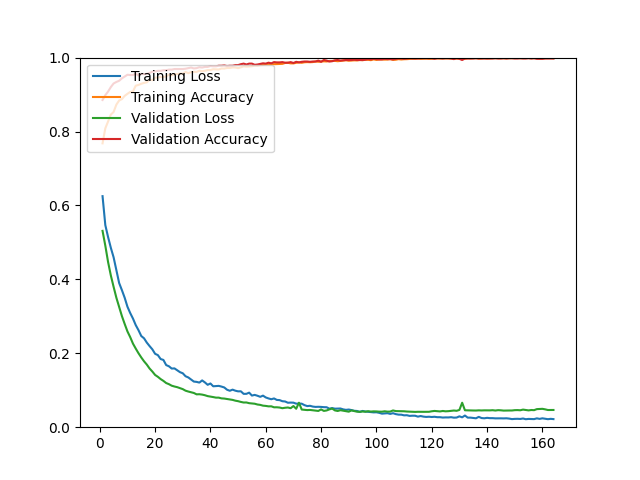

The table this chart was drawn from, first rows:
epoch, loss, acc, val_loss, val_acc
1, 0.6251, 0.7680, 0.5312, 0.8853
2, 0.5468, 0.8086, 0.4913, 0.8983
3, 0.5145, 0.8272, 0.4469, 0.9081
4, 0.4853, 0.8458, 0.4105, 0.9203
5, 0.4596, 0.8529, 0.3797, 0.9300
6, 0.4254, 0.8729, 0.3502, 0.9341
7, 0.3901, 0.8839, 0.3252, 0.9373
8, 0.3708, 0.8877, 0.3006, 0.9439
9, 0.3503, 0.8965, 0.2794, 0.9487
10, 0.3260, 0.9020, 0.2592, 0.9536
11, 0.3089, 0.9071, 0.2437, 0.9528
12, 0.2939, 0.9085, 0.2261, 0.9528
13, 0.2762, 0.9240, 0.2127, 0.9569
14, 0.2624, 0.9260, 0.2001, 0.9512
15, 0.2467, 0.9292, 0.1887, 0.9561
16, 0.2405, 0.9316, 0.1783, 0.9552
17, 0.2289, 0.9331, 0.1694, 0.9561
18, 0.2195, 0.9400, 0.1588, 0.9585
19, 0.2107, 0.9389, 0.1506, 0.9618
20, 0.1986, 0.9456, 0.1414, 0.9626
21, 0.1950, 0.9462, 0.1363, 0.9642
22, 0.1844, 0.9478, 0.1302, 0.9642
23, 0.1820, 0.9474, 0.1253, 0.9658
24, 0.1681, 0.9490, 0.1195, 0.9658
25, 0.1648, 0.9538, 0.1164, 0.9675
26, 0.1587, 0.9519, 0.1123, 0.9675
27, 0.1591, 0.9554, 0.1101, 0.9691
28, 0.1539, 0.9554, 0.1083, 0.9691
29, 0.1489, 0.9569, 0.1055, 0.9691
30, 0.1459, 0.9565, 0.1030, 0.9691
31, 0.1379, 0.9610, 0.0988, 0.9699
32, 0.1346, 0.9578, 0.0965, 0.9715
33, 0.1289, 0.9606, 0.0946, 0.9731
34, 0.1235, 0.9615, 0.0926, 0.9707
35, 0.1226, 0.9612, 0.0889, 0.9715
36, 0.1207, 0.9645, 0.0892, 0.9740
37, 0.1266, 0.9631, 0.0882, 0.9731
38, 0.1212, 0.9643, 0.0865, 0.9748
39, 0.1147, 0.9662, 0.0841, 0.9748
40, 0.1183, 0.9663, 0.0829, 0.9772
41, 0.1107, 0.9686, 0.0815, 0.9764
42, 0.1112, 0.9682, 0.0800, 0.9764
43, 0.1118, 0.9678, 0.0800, 0.9780
44, 0.1099, 0.9705, 0.0780, 0.9780
45, 0.1075, 0.9703, 0.0775, 0.9788
46, 0.1014, 0.9719, 0.0763, 0.9772
47, 0.0986, 0.9719, 0.0750, 0.9780
48, 0.1016, 0.9734, 0.0739, 0.9780
49, 0.0988, 0.9732, 0.0718, 0.9797
50, 0.0970, 0.9715, 0.0704, 0.9797
51, 0.0971, 0.9736, 0.0684, 0.9821
52, 0.0902, 0.9764, 0.0668, 0.9837
53, 0.0903, 0.9755, 0.0669, 0.9813
54, 0.0935, 0.9759, 0.0650, 0.9837
55, 0.0856, 0.9767, 0.0642, 0.9837
56, 0.0874, 0.9781, 0.0635, 0.9805
57, 0.0851, 0.9779, 0.0614, 0.9813
58, 0.0822, 0.9797, 0.0604, 0.9829
59, 0.0854, 0.9800, 0.0583, 0.9845
60, 0.0805, 0.9813, 0.0576, 0.9837
... 104 more rows
